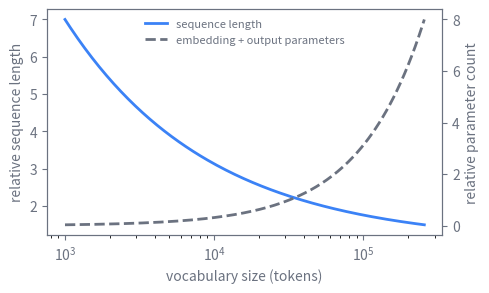

Write Python code to recreate this figure. (Note: this script raises an exception after producing the figure.)
import os

import matplotlib
matplotlib.use("svg")
import matplotlib.pyplot as plt
import numpy as np

# Schematic illustration of the vocabulary-size trade-off.
# Larger vocabularies shorten token sequences (cheaper per document) but
# enlarge the embedding and output matrices (more parameters, rarer tokens
# starved of occurrences). The two effects pull in opposite directions, so
# the optimum is a knee, not an endpoint. Idealized synthetic data only.

GRAY = "#6b7280"
BLUE = "#3b82f6"

# Vocabulary size on a log-spaced axis from 1k to 256k.
vocab = np.logspace(np.log10(1_000), np.log10(256_000), 200)

# Sequence length per document falls with diminishing returns as more
# common sequences merge into single tokens. Idealized inverse-power shape.
seq_len = 1.0 + 6.0 * (vocab / 1_000.0) ** (-0.45)

# Embedding plus output parameters scale linearly with vocabulary size
# (rows of two matrices, fixed model width). Expressed in arbitrary units.
params = vocab / 32_000.0

fig, ax1 = plt.subplots(figsize=(5, 3))

ax1.set_xscale("log")
l1, = ax1.plot(vocab, seq_len, color=BLUE, linewidth=2.0,
               label="sequence length")
ax1.set_xlabel("vocabulary size (tokens)", color=GRAY)
ax1.set_ylabel("relative sequence length", color=GRAY)
ax1.tick_params(axis="both", colors=GRAY)
for spine in ax1.spines.values():
    spine.set_color(GRAY)

ax2 = ax1.twinx()
l2, = ax2.plot(vocab, params, color=GRAY, linewidth=2.0, linestyle="--",
               label="embedding + output parameters")
ax2.set_ylabel("relative parameter count", color=GRAY)
ax2.tick_params(axis="y", colors=GRAY)
for spine in ax2.spines.values():
    spine.set_color(GRAY)

ax1.legend(handles=[l1, l2], loc="upper center", frameon=False,
           labelcolor=GRAY, fontsize=8)

fig.tight_layout()
ROOT = "/Users/changkun/dev/latere.ai/ai-as-an-infrastructure"
for lang in ("en", "zh"):
    out_dir = os.path.join(ROOT, lang, "figures")
    os.makedirs(out_dir, exist_ok=True)
    fig.savefig(
        os.path.join(out_dir, "05-tokenization-1.svg"),
        format="svg", bbox_inches="tight", transparent=True)
